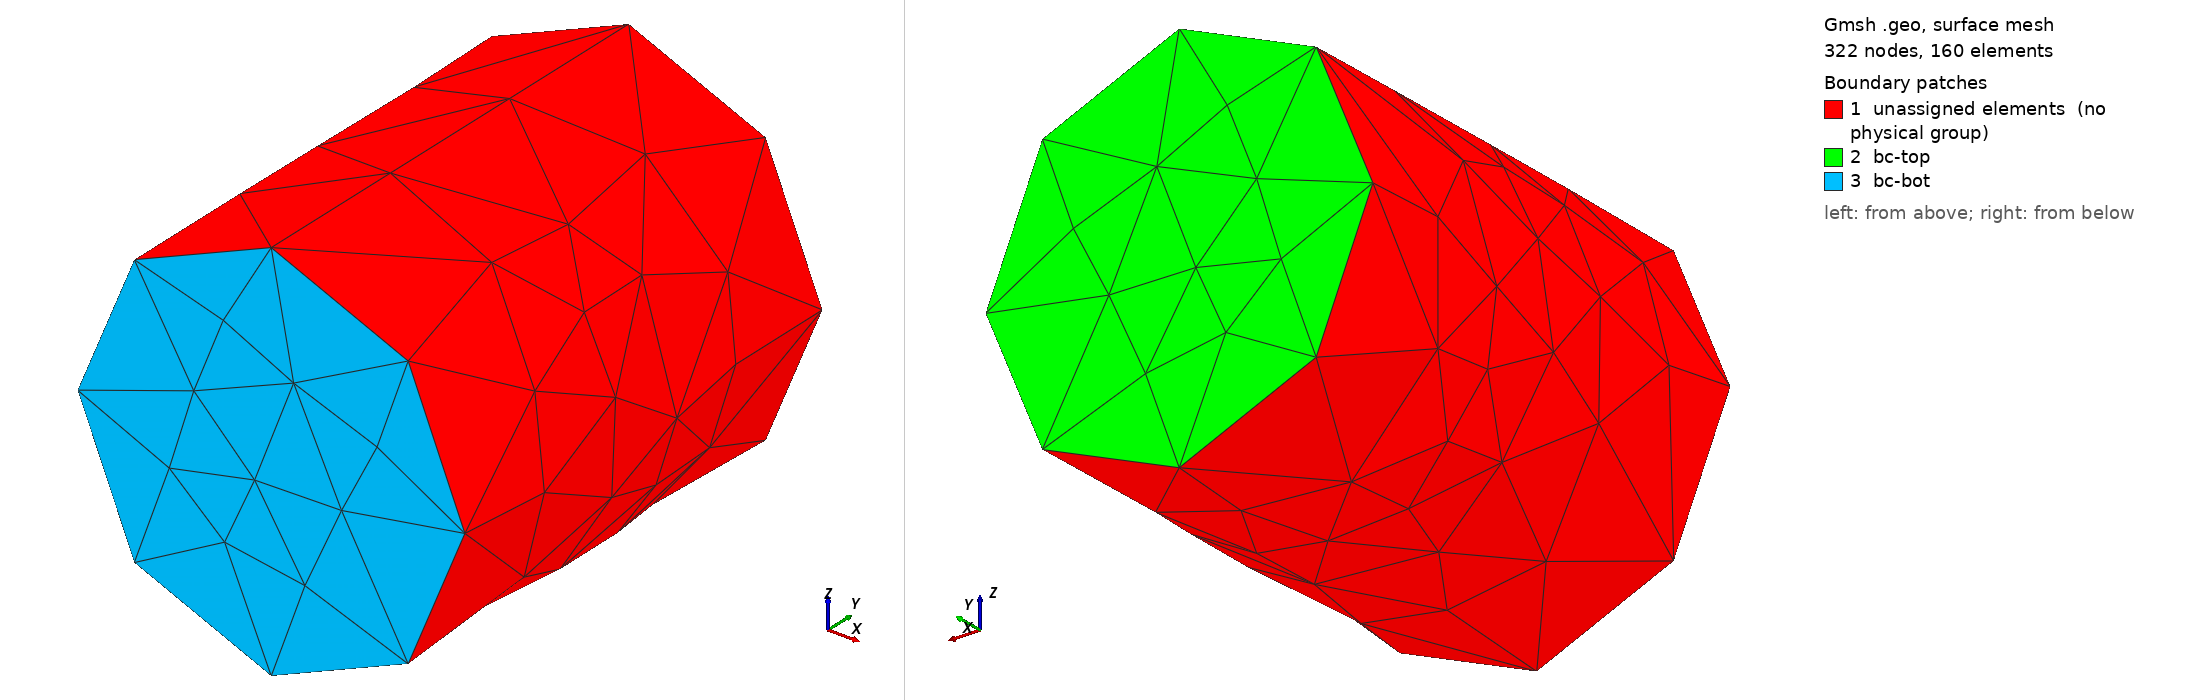

Gmsh geometry script, surface-meshed: 322 nodes, 160 surface elements. Boundary patches (legend numbers): 1 unassigned elements (no physical group), 2 bc-top, 3 bc-bot. Left view from above one corner, right view from below the opposite corner. Legend entries are the model's physical surfaces; 'unassigned elements' are surfaces in no physical group. The drawing asked Gmsh for element sizes between 1% and 20% of the model's largest extent; the script's own settings can give other sizes.

=== cylinder_tet10.geo (drawn) ===
SetFactory("OpenCASCADE");
General.Terminal = 0;
r = 0.005;
diam = 2 * r;
h = 1.2 * diam;
v1 = newv;
Cylinder(v1) = {0, 0, 0, 0, h, 0, r, 2*Pi};
MeshSize{ PointsOf{ Volume{v1}; } } = 0.004;
tol = 1e-4;
ps_bot() = Surface In BoundingBox{-r-tol, -tol, -r-tol, r+tol, tol, r+tol};
Physical Surface("bc-bot") = {ps_bot()};
ps_top() = Surface In BoundingBox{-r-tol, h-tol, -r-tol, r+tol, h+tol, r+tol};
Physical Surface("bc-top") = {ps_top()};
Physical Volume("vol") = {v1};
Mesh.ElementOrder = 2;
Mesh.SecondOrderLinear = 0;
Mesh.HighOrderOptimize = 1;
Mesh 3;
